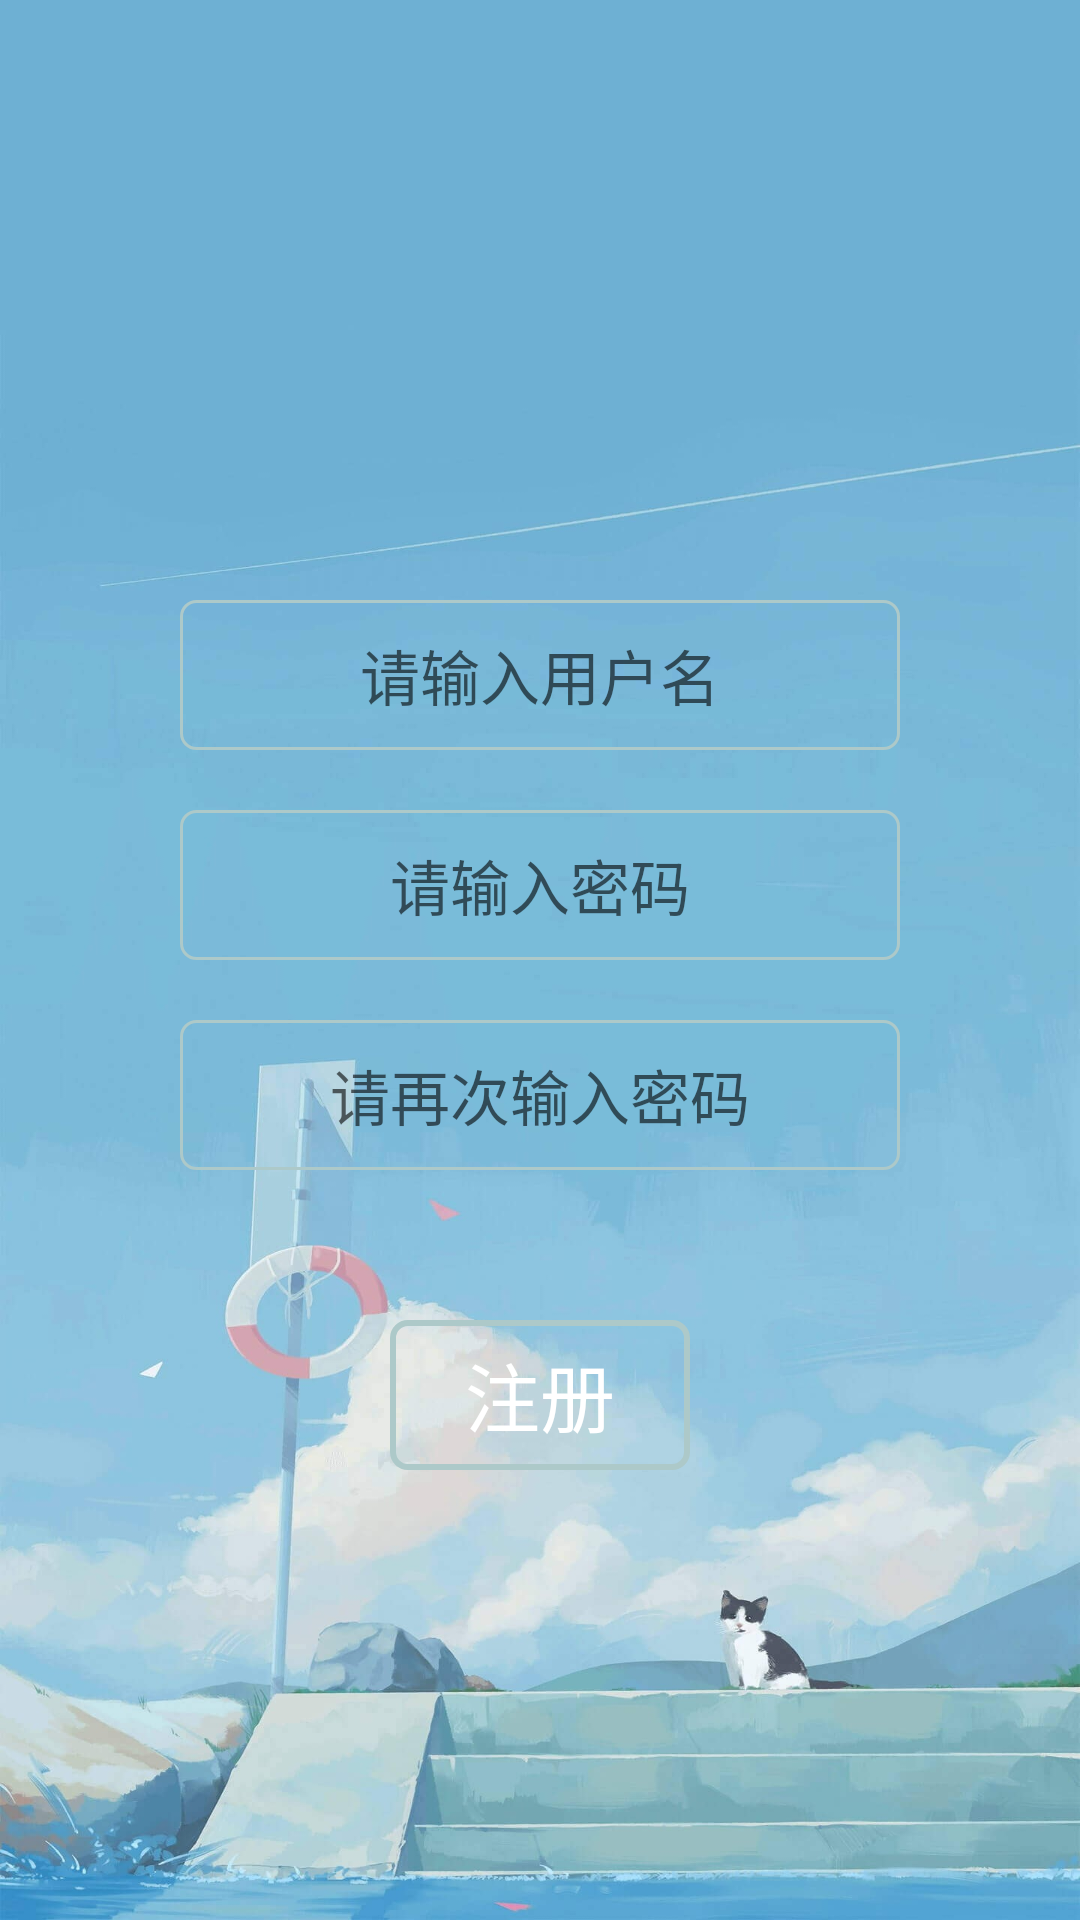

Layout XML and referenced resources for this Android screen:
<!-- AndroidManifest.xml: application theme Theme.MyApp5 -->
<!-- res/layout/activity_register.xml -->
<?xml version="1.0" encoding="utf-8"?>
<RelativeLayout xmlns:android="http://schemas.android.com/apk/res/android"
    xmlns:app="http://schemas.android.com/apk/res-auto"
    xmlns:tools="http://schemas.android.com/tools"
    android:layout_width="match_parent"
    android:layout_height="match_parent"
    android:background="@drawable/bg_image_1000"
    tools:context=".RegisterActivity">

    <EditText
        android:id="@+id/user"
        android:layout_width="240dp"
        android:layout_height="50dp"
        android:layout_centerHorizontal="true"
        android:layout_marginTop="200dp"
        android:background="@drawable/bg_btn1"
        android:gravity="center"
        android:hint="请输入用户名"
        android:textSize="20sp" />

    <EditText
        android:id="@+id/password"
        android:layout_width="240dp"
        android:layout_height="50dp"
        android:layout_below="@+id/user"
        android:layout_centerHorizontal="true"
        android:layout_marginTop="20dp"
        android:background="@drawable/bg_btn1"
        android:gravity="center"
        android:hint="请输入密码"
        android:inputType="textPassword"
        android:password="true"
        android:textSize="20sp" />

    <EditText
        android:id="@+id/password1"
        android:layout_width="240dp"
        android:layout_height="50dp"
        android:layout_below="@+id/password"
        android:layout_centerHorizontal="true"
        android:background="@drawable/bg_btn1"
        android:gravity="center"
        android:layout_marginTop="20dp"
        android:hint="请再次输入密码"
        android:inputType="textPassword"
        android:password="true"
        android:textSize="20sp" />

    <Button
        android:id="@+id/btn_register"
        android:layout_width="100dp"
        android:layout_height="50dp"
        android:layout_below="@+id/password1"
        android:layout_centerHorizontal="true"
        android:layout_marginTop="50dp"
        android:background="@drawable/bg_btn2"
        android:text="注册"
        android:textColor="#fff"
        android:textSize="25sp" />

</RelativeLayout>
<!-- resources referenced by this layout -->
<resources>
  <!-- drawable bg_btn1 (drawable) -->
  <?xml version="1.0" encoding="utf-8"?>
  <shape xmlns:android="http://schemas.android.com/apk/res/android"
      android:shape="rectangle">
      <stroke
          android:width="1dp"
          android:color="#ADC9C9"/>
      <corners
          android:radius="5dp"/>
  </shape>
  <!-- drawable bg_btn2 (drawable) -->
  <?xml version="1.0" encoding="utf-8"?>
  <shape xmlns:android="http://schemas.android.com/apk/res/android"
      android:shape="rectangle">
      <stroke
          android:width="2dp"
          android:color="#ADC9C9"/>
      <corners
          android:radius="5dp"/>
  </shape>
  <!-- drawable bg_image_1000: jpeg bitmap (drawable, 117617 bytes) -->
  <style name="Theme.MyApp5" parent="Theme.MaterialComponents.DayNight.NoActionBar.Bridge">
          
          <item name="colorPrimary">@color/purple_500</item>
          <item name="colorPrimaryVariant">@color/purple_700</item>
          <item name="colorOnPrimary">@color/white</item>
          
          <item name="colorSecondary">@color/teal_200</item>
          <item name="colorSecondaryVariant">@color/teal_700</item>
          <item name="colorOnSecondary">@color/black</item>
          
          <item name="android:statusBarColor" tools:targetApi="l">?attr/colorPrimaryVariant</item>
          
      </style>
  <!-- not gathered from this repository: default colours our renderer supplied (Android Studio template values) -->
  <color name="purple_500">#FF6200EE</color>
  <color name="purple_700">#FF3700B3</color>
  <color name="teal_200">#FF03DAC5</color>
  <color name="teal_700">#FF018786</color>
  <color name="black">#FF000000</color>
  <color name="white">#FFFFFFFF</color>
</resources>
